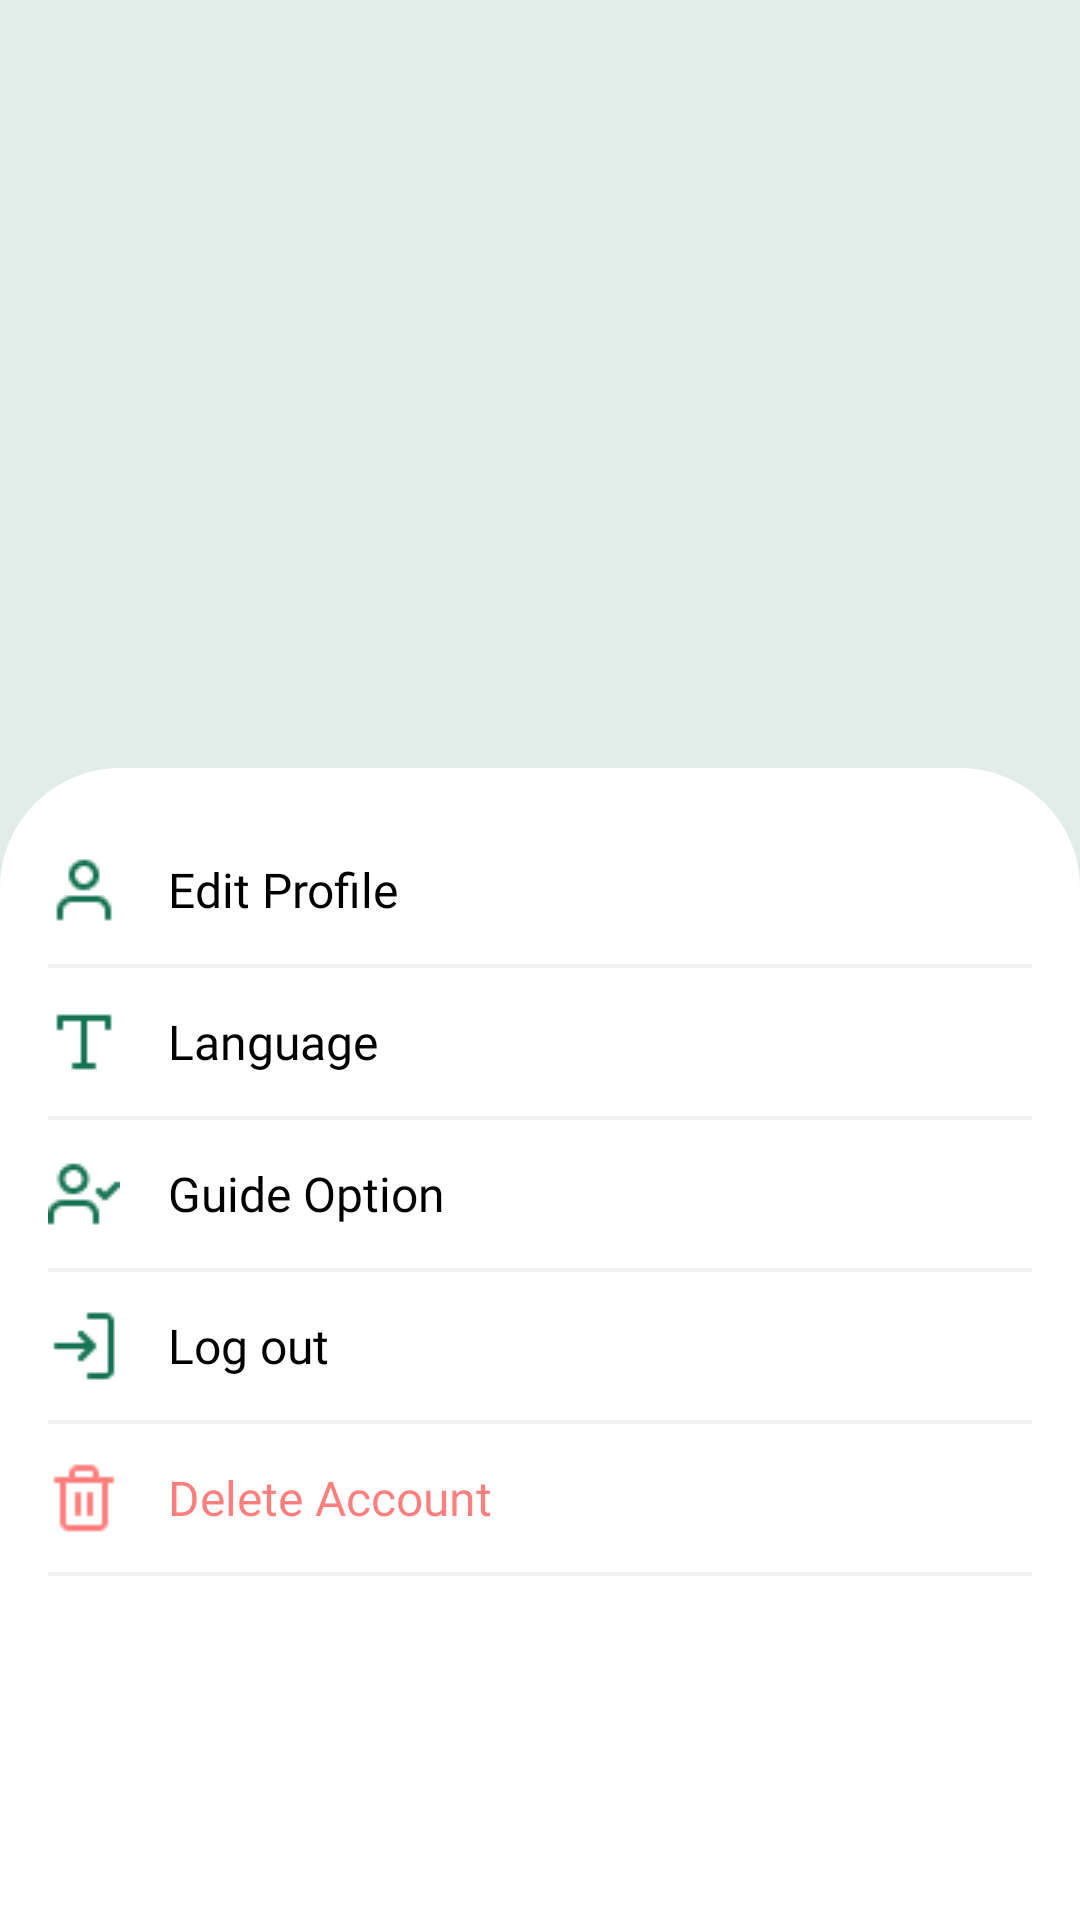

Produce the Android XML layout that renders to this screen, including the resource entries it uses.
<!-- AndroidManifest.xml: application theme Theme.Caravan -->
<!-- res/layout/fragment_account.xml -->
<?xml version="1.0" encoding="utf-8"?>
<LinearLayout xmlns:android="http://schemas.android.com/apk/res/android"
    xmlns:app="http://schemas.android.com/apk/res-auto"
    xmlns:tools="http://schemas.android.com/tools"
    android:layout_width="match_parent"
    android:layout_height="match_parent"
    android:background="@color/main_color_20"
    android:orientation="vertical"
    tools:context=".ui.fragment.main.AccountFragment">

    <LinearLayout
        android:layout_width="match_parent"
        android:layout_height="0dp"
        android:layout_weight="2"
        android:gravity="center"
        android:orientation="vertical">

        <com.google.android.material.imageview.ShapeableImageView
            android:id="@+id/ivGuide"
            android:layout_width="156dp"
            android:layout_height="156dp"
            android:adjustViewBounds="true"
            android:scaleType="centerCrop"
            android:src="@drawable/default_profile"
            app:elevation="15dp"
            app:shapeAppearanceOverlay="@style/circle" />

        <TextView
            android:id="@+id/tvGuidesFullName"
            android:layout_width="match_parent"
            android:layout_height="wrap_content"
            android:layout_marginTop="10dp"
            android:fontFamily="@font/circular_std_bold"
            android:gravity="center"
            android:text=""
            android:textColor="@color/black"
            android:textSize="18sp"
            android:textStyle="bold" />

        <TextView
            android:id="@+id/tvGuidePhone"
            android:layout_width="match_parent"
            android:layout_height="wrap_content"
            android:layout_marginTop="10dp"
            android:fontFamily="@font/circular_std_bold"
            android:gravity="center"
            android:text=""
            android:textColor="@color/black_60"
            android:textSize="14sp" />


    </LinearLayout>

    <LinearLayout
        android:layout_width="match_parent"
        android:layout_height="0dp"
        android:layout_weight="3"
        android:background="@drawable/background_dialog_trip"
        android:orientation="vertical"
        android:padding="16dp">

        <LinearLayout
            android:id="@+id/llEditProfile"
            android:layout_width="match_parent"
            android:layout_height="0dp"
            android:layout_weight="1"
            android:gravity="center">

            <ImageView
                android:layout_width="24dp"
                android:layout_height="24dp"
                android:src="@drawable/ic_user" />

            <TextView
                android:layout_width="match_parent"
                android:layout_height="wrap_content"
                android:layout_marginStart="16dp"
                android:fontFamily="@font/circular_std_bold"
                android:text="@string/edit_profile"
                android:textColor="@color/black"
                android:textSize="16sp" />
        </LinearLayout>

        <View
            android:layout_width="match_parent"
            android:layout_height="1.2dp"
            android:background="#0D121212" />

        <LinearLayout
            android:id="@+id/llLanguage"
            android:layout_width="match_parent"
            android:layout_height="0dp"
            android:layout_weight="1"
            android:gravity="center">

            <ImageView
                android:layout_width="24dp"
                android:layout_height="24dp"
                android:src="@drawable/ic_language" />

            <TextView
                android:layout_width="match_parent"
                android:layout_height="wrap_content"
                android:layout_marginStart="16dp"
                android:fontFamily="@font/circular_std_bold"
                android:text="@string/str_language"
                android:textColor="@color/black"
                android:textSize="16sp" />
        </LinearLayout>

        <View
            android:layout_width="match_parent"
            android:layout_height="1.2dp"
            android:background="#0D121212" />

        <LinearLayout
            android:id="@+id/llGuideOption"
            android:layout_width="match_parent"
            android:layout_height="0dp"
            android:layout_weight="1"
            android:gravity="center">

            <ImageView
                android:layout_width="24dp"
                android:layout_height="24dp"
                android:src="@drawable/ic_guide_option" />

            <TextView
                android:layout_width="match_parent"
                android:layout_height="wrap_content"
                android:layout_marginStart="16dp"
                android:fontFamily="@font/circular_std_bold"
                android:text="@string/str_guide_option"
                android:textColor="@color/black"
                android:textSize="16sp" />
        </LinearLayout>

        <View
            android:layout_width="match_parent"
            android:layout_height="1.2dp"
            android:background="#0D121212" />

        <LinearLayout
            android:id="@+id/llLogOut"
            android:layout_width="match_parent"
            android:layout_height="0dp"
            android:layout_weight="1"
            android:gravity="center">

            <ImageView
                android:layout_width="24dp"
                android:layout_height="24dp"
                android:src="@drawable/ic_logout" />

            <TextView
                android:layout_width="match_parent"
                android:layout_height="wrap_content"
                android:layout_marginStart="16dp"
                android:fontFamily="@font/circular_std_bold"
                android:text="@string/log_out"
                android:textColor="@color/black"
                android:textSize="16sp" />
        </LinearLayout>

        <View
            android:layout_width="match_parent"
            android:layout_height="1.2dp"
            android:background="#0D121212" />

        <LinearLayout
            android:id="@+id/llDeleteAccount"
            android:layout_width="match_parent"
            android:layout_height="0dp"
            android:layout_weight="1"
            android:gravity="center">

            <ImageView
                android:layout_width="24dp"
                android:layout_height="24dp"
                android:src="@drawable/ic_trash" />

            <TextView
                android:layout_width="match_parent"
                android:layout_height="wrap_content"
                android:layout_marginStart="16dp"
                android:fontFamily="@font/circular_std_bold"
                android:text="@string/str_delete_account"
                android:textColor="#80FF0000"
                android:textSize="16sp" />
        </LinearLayout>

        <View
            android:layout_width="match_parent"
            android:layout_height="1.2dp"
            android:background="#0D121212" />

        <LinearLayout
            android:layout_width="match_parent"
            android:layout_height="0dp"
            android:layout_weight="2" />

    </LinearLayout>

</LinearLayout>
<!-- resources referenced by this layout -->
<resources>
  <color name="black">#FF000000</color>
  <color name="black_60">#99000000</color>
  <color name="main_color_20">#20167351</color>
  <!-- drawable background_dialog_trip (drawable) -->
  <?xml version="1.0" encoding="utf-8"?>
  <selector xmlns:android="http://schemas.android.com/apk/res/android">
      <item>
          <shape android:shape="rectangle">
              <corners
                  android:topRightRadius="40dp"
                  android:topLeftRadius="40dp"/>
              <solid android:color="@color/white"/>
          </shape>
      </item>
  </selector>
  <!-- drawable ic_guide_option: png bitmap (drawable, 596 bytes) -->
  <!-- drawable ic_language: png bitmap (drawable, 227 bytes) -->
  <!-- drawable ic_logout: png bitmap (drawable, 370 bytes) -->
  <!-- drawable ic_trash: png bitmap (drawable, 317 bytes) -->
  <!-- drawable ic_user: png bitmap (drawable-v24, 501 bytes) -->
  <string name="edit_profile">Edit Profile</string>
  <string name="log_out">Log out</string>
  <string name="str_delete_account">Delete Account</string>
  <string name="str_guide_option">Guide Option</string>
  <string name="str_language">Language</string>
  <style name="circle">
          <item name="cornerSize">50%</item>
      </style>
  <style name="Theme.Caravan" parent="Theme.MaterialComponents.DayNight.NoActionBar">
          
          <item name="colorPrimary">@color/ic_launcher_background</item>
          <item name="colorPrimaryVariant">@color/ic_launcher_background</item>
          <item name="colorOnPrimary">@color/white</item>
          
          <item name="colorSecondary">@color/teal_200</item>
          <item name="colorSecondaryVariant">@color/teal_700</item>
          <item name="colorOnSecondary">@color/black</item>
          
          <item name="android:statusBarColor">@color/white</item>
          <item name="android:windowLightStatusBar" tools:targetApi="M">true</item>
          
          <item name="android:forceDarkAllowed" tools:targetApi="q">false</item>
      </style>
      //for bottomNavigation
  <color name="white">#FFFFFFFF</color>
  <color name="teal_200">#FF03DAC5</color>
  <color name="teal_700">#FF018786</color>
</resources>
